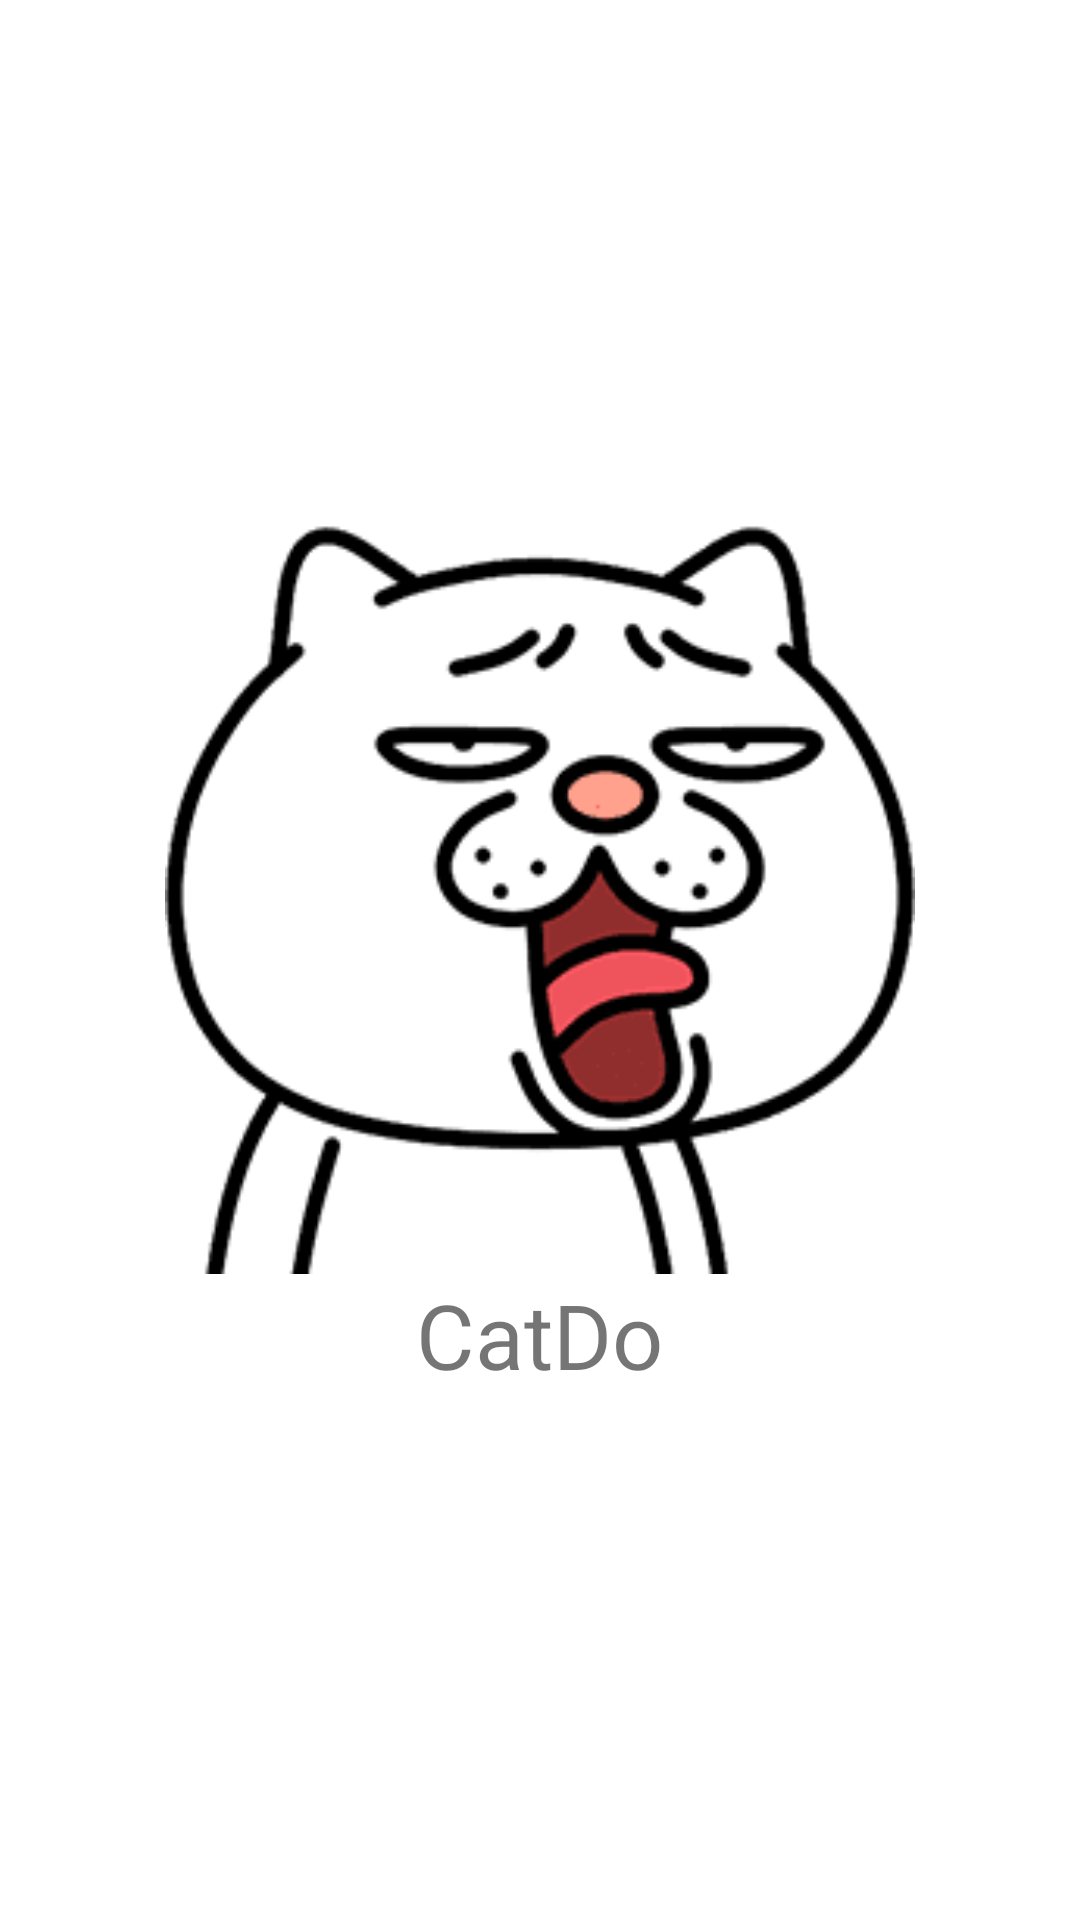

Reconstruct the res/layout file that produces this screen, plus the resources it refers to.
<!-- AndroidManifest.xml: application theme Theme.CatDoNotification -->
<!-- res/layout/splashfile.xml -->
<?xml version="1.0" encoding="utf-8"?>
<RelativeLayout xmlns:android="http://schemas.android.com/apk/res/android"
    android:layout_width="match_parent"
    android:layout_height="match_parent"
    android:gravity="center"
    android:background="@color/white">


    <ImageView
        android:id="@+id/logo_id"
        android:layout_width="250dp"
        android:layout_height="250dp"
        android:layout_centerInParent="true"
        android:src="@drawable/cat1" />

    <TextView
        android:layout_width="wrap_content"
        android:layout_height="wrap_content"
        android:layout_below="@+id/logo_id"
        android:layout_centerHorizontal="true"
        android:text="CatDo"
        android:textSize="30dp" />


</RelativeLayout>
<!-- resources referenced by this layout -->
<resources>
  <!-- drawable cat1: png bitmap (drawable, 5648 bytes) -->
  <style name="Theme.CatDoNotification" parent="Theme.MaterialComponents.DayNight.DarkActionBar">
          
          <item name="colorPrimary">@color/purple_500</item>
          <item name="colorPrimaryVariant">@color/purple_700</item>
          <item name="colorOnPrimary">@color/white</item>
          
          <item name="colorSecondary">@color/teal_200</item>
          <item name="colorSecondaryVariant">@color/teal_700</item>
          <item name="colorOnSecondary">@color/black</item>
          
          <item name="android:statusBarColor" tools:targetApi="l">?attr/colorPrimaryVariant</item>
          
      </style>
  <!-- not gathered from this repository: default colours our renderer supplied (Android Studio template values) -->
  <color name="purple_500">#FF6200EE</color>
  <color name="purple_700">#FF3700B3</color>
  <color name="teal_200">#FF03DAC5</color>
  <color name="teal_700">#FF018786</color>
  <color name="black">#FF000000</color>
  <color name="white">#FFFFFFFF</color>
</resources>
